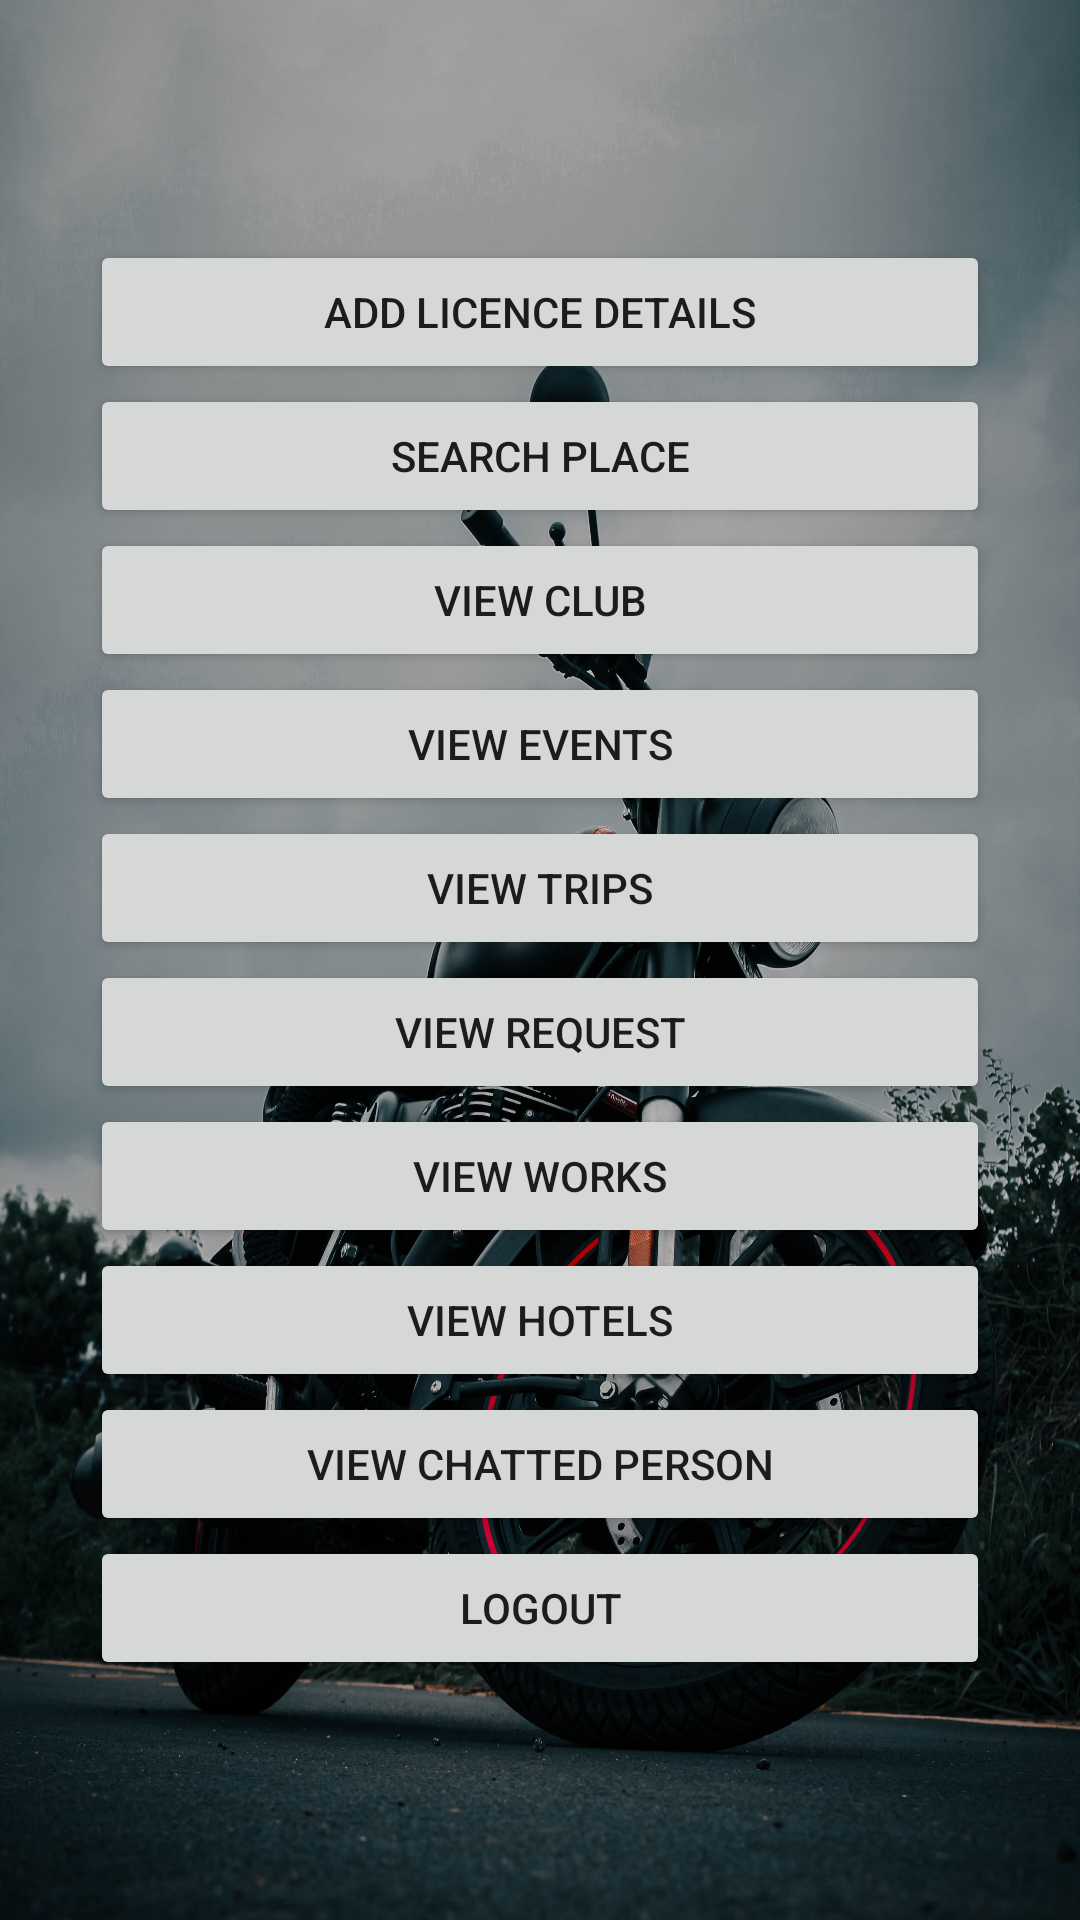

Here is an Android app screen rendered from its layout file. Give the layout XML and the strings, colors and styles it references.
<!-- AndroidManifest.xml: application theme Theme.Royalriding -->
<!-- res/layout/activity_userhome.xml -->
<?xml version="1.0" encoding="utf-8"?>
<LinearLayout xmlns:android="http://schemas.android.com/apk/res/android"
    xmlns:app="http://schemas.android.com/apk/res-auto"
    xmlns:tools="http://schemas.android.com/tools"
    android:layout_width="match_parent"
    android:layout_height="match_parent"
    android:background="@drawable/bike"
    android:gravity="center"
    android:orientation="vertical"
    tools:context=".Userhome">

    <Button
        android:id="@+id/licencedetails"
        android:layout_width="300dp"
        android:layout_height="wrap_content"
        android:text="Add licence details"
        tools:layout_editor_absoluteX="134dp"
        tools:layout_editor_absoluteY="173dp" />

    <Button
        android:id="@+id/searchplace"
        android:layout_width="300dp"
        android:layout_height="wrap_content"
        android:text="Search Place"
        tools:layout_editor_absoluteX="144dp"
        tools:layout_editor_absoluteY="264dp" />

    <Button
        android:id="@+id/viewclub"
        android:layout_width="300dp"
        android:layout_height="wrap_content"
        android:text="View Club"
        tools:layout_editor_absoluteX="147dp"
        tools:layout_editor_absoluteY="354dp" />

    <Button
        android:id="@+id/viewevents"
        android:layout_width="300dp"
        android:layout_height="wrap_content"
        android:text="View Events"
        tools:layout_editor_absoluteX="139dp"
        tools:layout_editor_absoluteY="442dp" />

    <Button
        android:id="@+id/viewtrip"
        android:layout_width="300dp"
        android:layout_height="wrap_content"
        android:text="View Trips"
        tools:layout_editor_absoluteX="150dp"
        tools:layout_editor_absoluteY="529dp" />

    <Button
        android:id="@+id/Viewrequest"
        android:layout_width="300dp"
        android:layout_height="wrap_content"
        android:text="View Request"
        app:layout_constraintEnd_toEndOf="parent"
        app:layout_constraintStart_toStartOf="parent"
        tools:layout_editor_absoluteY="594dp" />
    <Button
        android:id="@+id/Viewwork"
        android:layout_width="300dp"
        android:layout_height="wrap_content"
        android:text="View works"
        app:layout_constraintEnd_toEndOf="parent"
        app:layout_constraintStart_toStartOf="parent"
        tools:layout_editor_absoluteY="594dp" />


    <Button
        android:id="@+id/viewhotels"
        android:layout_width="300dp"
        android:layout_height="wrap_content"
        android:text="View hotels"
        tools:layout_editor_absoluteX="144dp"
        tools:layout_editor_absoluteY="264dp" />
    <Button
        android:id="@+id/logout"
        android:layout_width="300dp"
        android:layout_height="wrap_content"
        android:text="View chatted person"
        app:layout_constraintEnd_toEndOf="parent"
        app:layout_constraintStart_toStartOf="parent"
        tools:layout_editor_absoluteY="594dp" />

    <Button
        android:id="@+id/login"
        android:layout_width="300dp"
        android:layout_height="wrap_content"
        android:text="logout"
        app:layout_constraintEnd_toEndOf="parent"
        app:layout_constraintStart_toStartOf="parent"
        tools:layout_editor_absoluteY="594dp" />
</LinearLayout>
<!-- resources referenced by this layout -->
<resources>
  <!-- drawable bike: jpg bitmap (drawable, 782017 bytes) -->
  <style name="Theme.Royalriding" parent="Theme.MaterialComponents.DayNight.DarkActionBar">
          
          <item name="colorPrimary">@color/purple_500</item>
          <item name="colorPrimaryVariant">@color/purple_700</item>
          <item name="colorOnPrimary">@color/white</item>
          
          <item name="colorSecondary">@color/teal_200</item>
          <item name="colorSecondaryVariant">@color/teal_700</item>
          <item name="colorOnSecondary">@color/black</item>
          
          <item name="android:statusBarColor" tools:targetApi="l">?attr/colorPrimaryVariant</item>
          
      </style>
  <!-- not gathered from this repository: default colours our renderer supplied (Android Studio template values) -->
  <color name="purple_500">#FF6200EE</color>
  <color name="purple_700">#FF3700B3</color>
  <color name="teal_200">#FF03DAC5</color>
  <color name="teal_700">#FF018786</color>
  <color name="black">#FF000000</color>
  <color name="white">#FFFFFFFF</color>
</resources>
